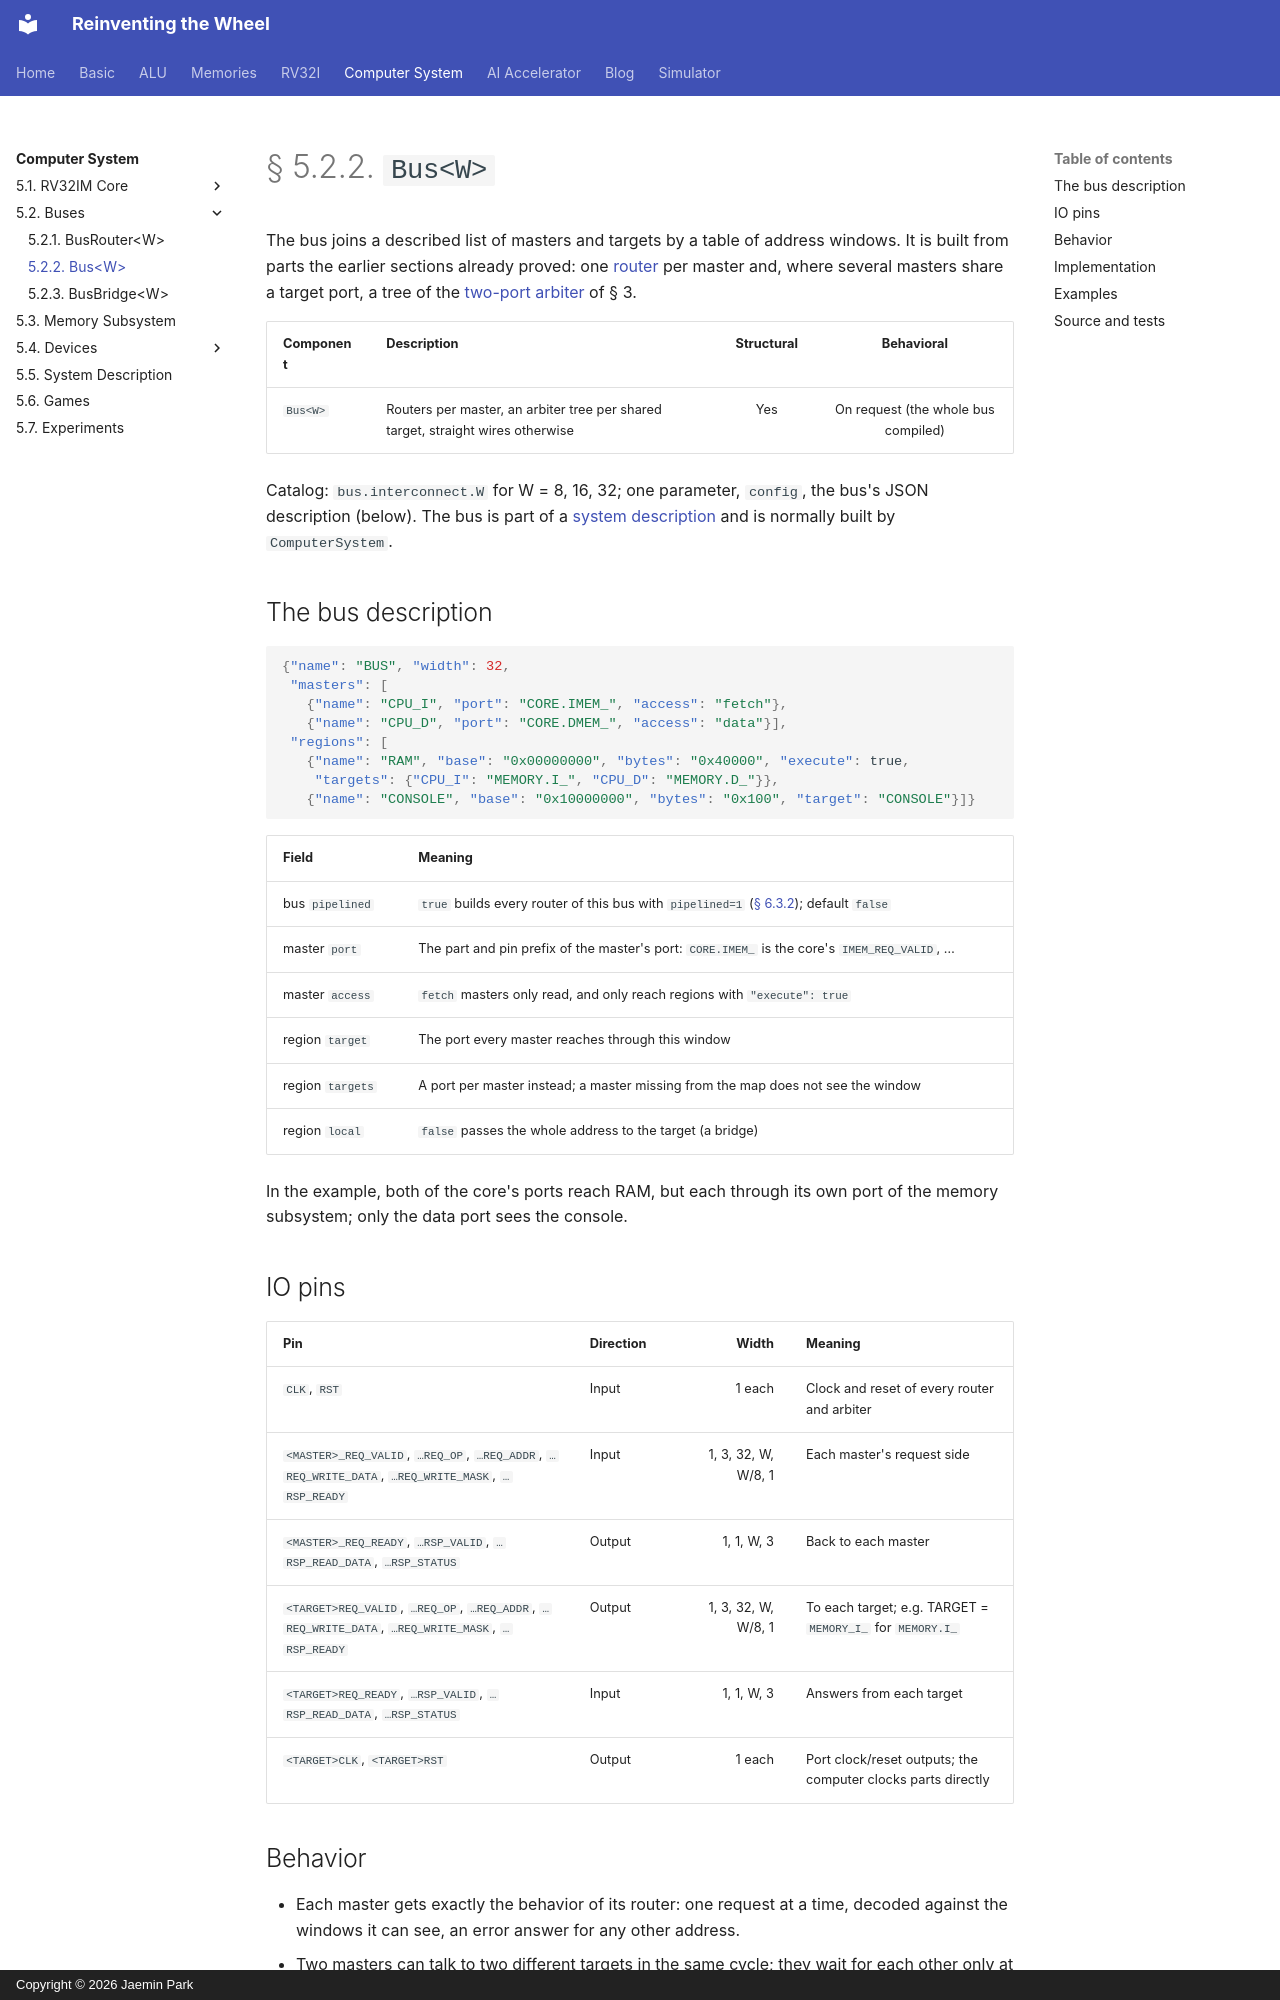

repository: arnold518/reinventing-the-wheel · page: system/5.2/bus/index.html · generator: mkdocs · copyright: Copyright © 2026 Jaemin Park

# § 5.2.2. `Bus<W>`

The bus joins a described list of masters and targets by a table of address
windows. It is built from parts the earlier sections already proved: one
[router](router.md) per master and, where several masters share a target
port, a tree of the
[two-port arbiter](../../memory/controllers.md#353-twoportmemoryarbiterw)
of § 3.

| Component | Description | Structural | Behavioral |
| --- | --- | :---: | :---: |
| `Bus<W>` | Routers per master, an arbiter tree per shared target, straight wires otherwise | Yes | On request (the whole bus compiled) |

Catalog: `bus.interconnect.W` for W = 8, 16, 32; one parameter, `config`,
the bus's JSON description (below). The bus is part of a
[system description](../5.5.md) and is normally built by
`ComputerSystem`.

<!-- diagram: bus-structure -->

## The bus description

```json
{"name": "BUS", "width": 32,
 "masters": [
   {"name": "CPU_I", "port": "CORE.IMEM_", "access": "fetch"},
   {"name": "CPU_D", "port": "CORE.DMEM_", "access": "data"}],
 "regions": [
   {"name": "RAM", "base": "0x00000000", "bytes": "0x40000", "execute": true,
    "targets": {"CPU_I": "MEMORY.I_", "CPU_D": "MEMORY.D_"}},
   {"name": "CONSOLE", "base": "0x10000000", "bytes": "0x100", "target": "CONSOLE"}]}
```

| Field | Meaning |
| --- | --- |
| bus `pipelined` | `true` builds every router of this bus with `pipelined=1` ([§ 6.3.2](../../accelerator/6.3.md#632-the-pipelined-bus)); default `false` |
| master `port` | The part and pin prefix of the master's port: `CORE.IMEM_` is the core's `IMEM_REQ_VALID`, … |
| master `access` | `fetch` masters only read, and only reach regions with `"execute": true` |
| region `target` | The port every master reaches through this window |
| region `targets` | A port per master instead; a master missing from the map does not see the window |
| region `local` | `false` passes the whole address to the target (a bridge) |

In the example, both of the core's ports reach RAM, but each through its
own port of the memory subsystem; only the data port sees the console.

## IO pins

| Pin | Direction | Width | Meaning |
| --- | --- | ---: | --- |
| `CLK`, `RST` | Input | 1 each | Clock and reset of every router and arbiter |
| `<MASTER>_REQ_VALID`, `…REQ_OP`, `…REQ_ADDR`, `…REQ_WRITE_DATA`, `…REQ_WRITE_MASK`, `…RSP_READY` | Input | 1, 3, 32, W, W/8, 1 | Each master's request side |
| `<MASTER>_REQ_READY`, `…RSP_VALID`, `…RSP_READ_DATA`, `…RSP_STATUS` | Output | 1, 1, W, 3 | Back to each master |
| `<TARGET>REQ_VALID`, `…REQ_OP`, `…REQ_ADDR`, `…REQ_WRITE_DATA`, `…REQ_WRITE_MASK`, `…RSP_READY` | Output | 1, 3, 32, W, W/8, 1 | To each target; e.g. TARGET = `MEMORY_I_` for `MEMORY.I_` |
| `<TARGET>REQ_READY`, `…RSP_VALID`, `…RSP_READ_DATA`, `…RSP_STATUS` | Input | 1, 1, W, 3 | Answers from each target |
| `<TARGET>CLK`, `<TARGET>RST` | Output | 1 each | Port clock/reset outputs; the computer clocks parts directly |
